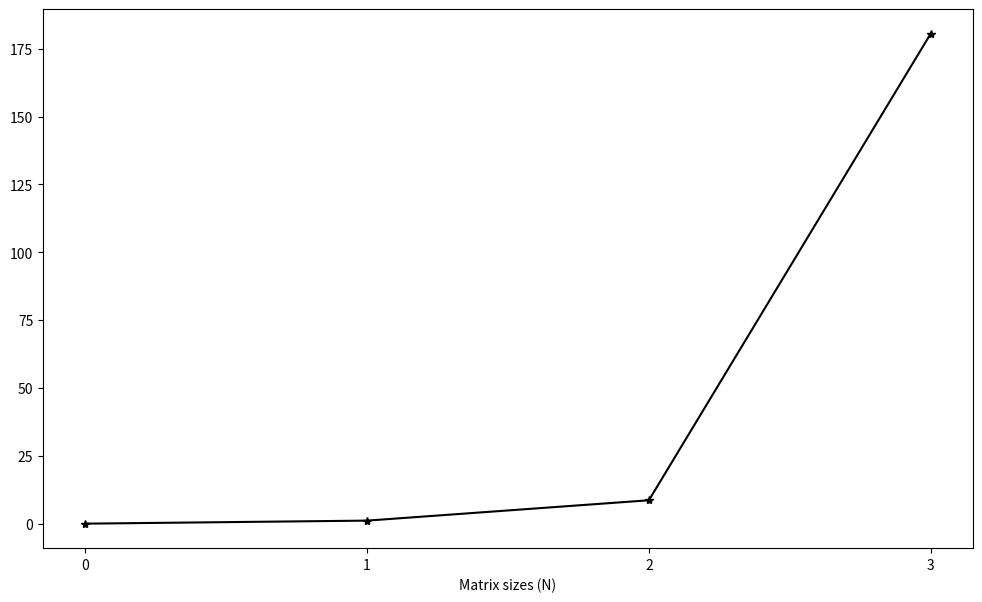

Write Python code to recreate this figure. (Note: this script raises an exception after producing the figure.)
import numpy as np
import matplotlib.pyplot as plt


def main():
    plt.figure(figsize=(12, 7))

    # results from serial version of pi calculation
    sgemm_serial = [0.000929, 1.1194, 8.62048, 180.573, ]

    # results from openmp on host version of sgemm calculation: 8 threads
    sgemm_omp_8threads = []

    # results from openmp on host version of sgemm calculation: 16 threads
    sgemm_omp_16threads = []

    # results from openmp on host version of sgemm calculation: 32 threads
    sgemm_omp_32threads = []

    # results from openmp on host version of sgemm calculation: 48 threads
    sgemm_omp_48threads = []

    loops = ('100', '1000', '2000', '4000', '6000', '8000', '10000')
    x_pos = np.arange(len(sgemm_serial))

    plt.plot(sgemm_serial, label='sgemm_serial', color='black', marker='*')

    plt.plot(sgemm_omp_8threads, label='sgemm_omp_8threads')
    plt.plot(sgemm_omp_16threads, label='sgemm_omp_16threads',
             linestyle='--', marker='o')
    plt.plot(sgemm_omp_32threads, label='sgemm_omp_32threads',
             linestyle=':', marker='s')
    plt.plot(sgemm_omp_48threads, label='sgemm_omp_48threads')

    plt.xlabel('Matrix sizes (N)')
    plt.xticks(x_pos, loops)
    plt.ylabel('Execution time (s)')
    plt.title('SGEMM Calculation in Parallel Computing')
    plt.grid(True)
    plt.legend()

    plt.savefig("speedup.jpeg")
    plt.show()


if __name__ == "__main__":
    main()
